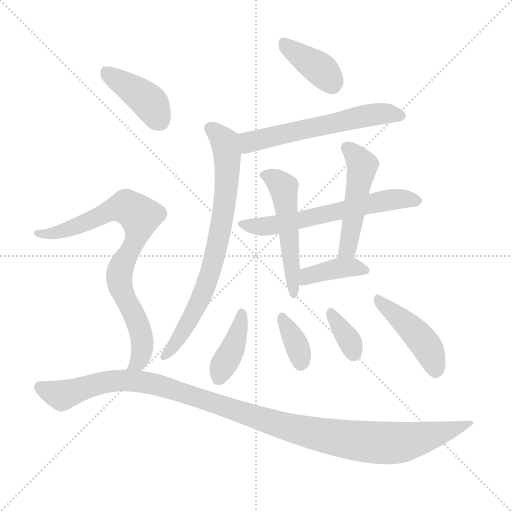
t = 0.00 s
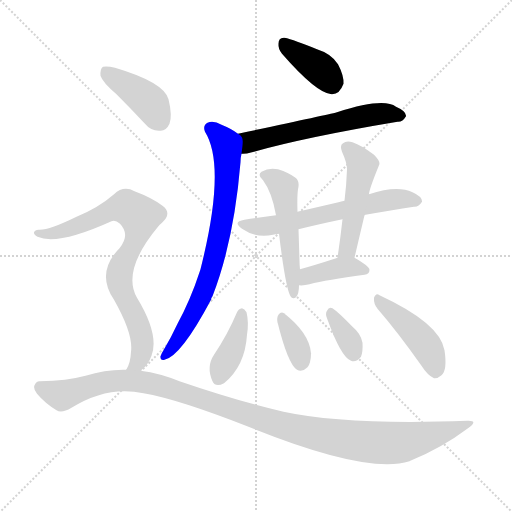
t = 1.94 s
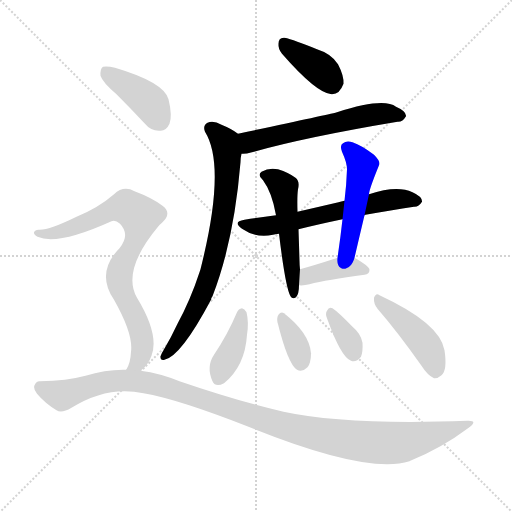
t = 3.88 s
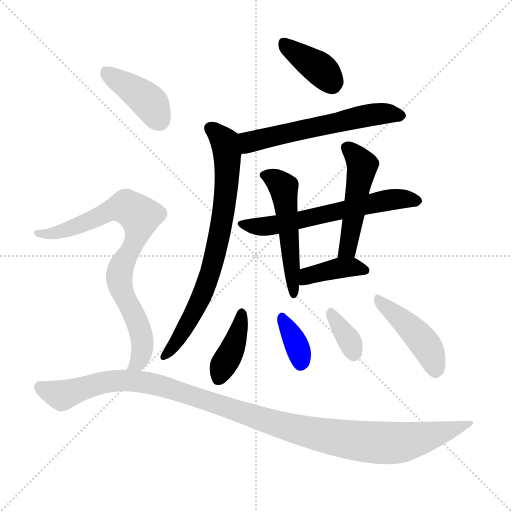
t = 5.81 s
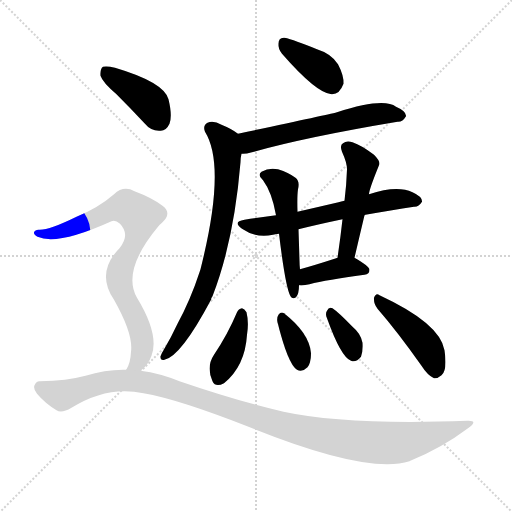
t = 7.75 s
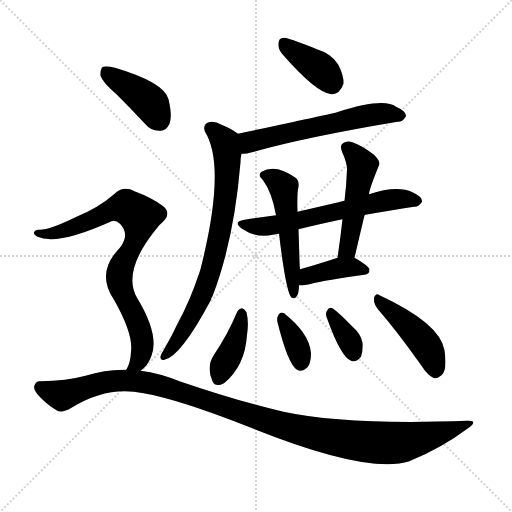
t = 9.69 s

The animated SVG that drew these frames (rendered in a browser with its animation timeline set to each time). Animation: 14 CSS @keyframes rules; one cycle of 9.69 s.

<svg version="1.1" viewBox="0 0 1024 1024" xmlns="http://www.w3.org/2000/svg">
  <g stroke="lightgray" stroke-dasharray="1,1" stroke-width="1" transform="scale(4, 4)">
    <line x1="0" y1="0" x2="256" y2="256"></line>
    <line x1="256" y1="0" x2="0" y2="256"></line>
    <line x1="128" y1="0" x2="128" y2="256"></line>
    <line x1="0" y1="128" x2="256" y2="128"></line>
  </g>
<g transform="scale(1, -1) translate(0, -900)">
   <style type="text/css">
    @keyframes keyframes0 {
      from {
       stroke: blue;
       stroke-dashoffset: 383;
       stroke-width: 128;
       }
       55% {
       animation-timing-function: step-end;
       stroke: blue;
       stroke-dashoffset: 0;
       stroke-width: 128;
       }
       to {
       stroke: black;
       stroke-width: 1024;
       }
       }
       #make-me-a-hanzi-animation-0 {
         animation: keyframes0 0.561686s both;
         animation-delay: 0.000000s;
         animation-timing-function: linear;
       }
    @keyframes keyframes1 {
      from {
       stroke: blue;
       stroke-dashoffset: 585;
       stroke-width: 128;
       }
       66% {
       animation-timing-function: step-end;
       stroke: blue;
       stroke-dashoffset: 0;
       stroke-width: 128;
       }
       to {
       stroke: black;
       stroke-width: 1024;
       }
       }
       #make-me-a-hanzi-animation-1 {
         animation: keyframes1 0.726074s both;
         animation-delay: 0.561686s;
         animation-timing-function: linear;
       }
    @keyframes keyframes2 {
      from {
       stroke: blue;
       stroke-dashoffset: 751;
       stroke-width: 128;
       }
       71% {
       animation-timing-function: step-end;
       stroke: blue;
       stroke-dashoffset: 0;
       stroke-width: 128;
       }
       to {
       stroke: black;
       stroke-width: 1024;
       }
       }
       #make-me-a-hanzi-animation-2 {
         animation: keyframes2 0.861165s both;
         animation-delay: 1.287760s;
         animation-timing-function: linear;
       }
    @keyframes keyframes3 {
      from {
       stroke: blue;
       stroke-dashoffset: 611;
       stroke-width: 128;
       }
       67% {
       animation-timing-function: step-end;
       stroke: blue;
       stroke-dashoffset: 0;
       stroke-width: 128;
       }
       to {
       stroke: black;
       stroke-width: 1024;
       }
       }
       #make-me-a-hanzi-animation-3 {
         animation: keyframes3 0.747233s both;
         animation-delay: 2.148926s;
         animation-timing-function: linear;
       }
    @keyframes keyframes4 {
      from {
       stroke: blue;
       stroke-dashoffset: 514;
       stroke-width: 128;
       }
       63% {
       animation-timing-function: step-end;
       stroke: blue;
       stroke-dashoffset: 0;
       stroke-width: 128;
       }
       to {
       stroke: black;
       stroke-width: 1024;
       }
       }
       #make-me-a-hanzi-animation-4 {
         animation: keyframes4 0.668294s both;
         animation-delay: 2.896159s;
         animation-timing-function: linear;
       }
    @keyframes keyframes5 {
      from {
       stroke: blue;
       stroke-dashoffset: 488;
       stroke-width: 128;
       }
       61% {
       animation-timing-function: step-end;
       stroke: blue;
       stroke-dashoffset: 0;
       stroke-width: 128;
       }
       to {
       stroke: black;
       stroke-width: 1024;
       }
       }
       #make-me-a-hanzi-animation-5 {
         animation: keyframes5 0.647135s both;
         animation-delay: 3.564453s;
         animation-timing-function: linear;
       }
    @keyframes keyframes6 {
      from {
       stroke: blue;
       stroke-dashoffset: 392;
       stroke-width: 128;
       }
       56% {
       animation-timing-function: step-end;
       stroke: blue;
       stroke-dashoffset: 0;
       stroke-width: 128;
       }
       to {
       stroke: black;
       stroke-width: 1024;
       }
       }
       #make-me-a-hanzi-animation-6 {
         animation: keyframes6 0.569010s both;
         animation-delay: 4.211589s;
         animation-timing-function: linear;
       }
    @keyframes keyframes7 {
      from {
       stroke: blue;
       stroke-dashoffset: 394;
       stroke-width: 128;
       }
       56% {
       animation-timing-function: step-end;
       stroke: blue;
       stroke-dashoffset: 0;
       stroke-width: 128;
       }
       to {
       stroke: black;
       stroke-width: 1024;
       }
       }
       #make-me-a-hanzi-animation-7 {
         animation: keyframes7 0.570638s both;
         animation-delay: 4.780599s;
         animation-timing-function: linear;
       }
    @keyframes keyframes8 {
      from {
       stroke: blue;
       stroke-dashoffset: 351;
       stroke-width: 128;
       }
       53% {
       animation-timing-function: step-end;
       stroke: blue;
       stroke-dashoffset: 0;
       stroke-width: 128;
       }
       to {
       stroke: black;
       stroke-width: 1024;
       }
       }
       #make-me-a-hanzi-animation-8 {
         animation: keyframes8 0.535645s both;
         animation-delay: 5.351237s;
         animation-timing-function: linear;
       }
    @keyframes keyframes9 {
      from {
       stroke: blue;
       stroke-dashoffset: 348;
       stroke-width: 128;
       }
       53% {
       animation-timing-function: step-end;
       stroke: blue;
       stroke-dashoffset: 0;
       stroke-width: 128;
       }
       to {
       stroke: black;
       stroke-width: 1024;
       }
       }
       #make-me-a-hanzi-animation-9 {
         animation: keyframes9 0.533203s both;
         animation-delay: 5.886882s;
         animation-timing-function: linear;
       }
    @keyframes keyframes10 {
      from {
       stroke: blue;
       stroke-dashoffset: 443;
       stroke-width: 128;
       }
       59% {
       animation-timing-function: step-end;
       stroke: blue;
       stroke-dashoffset: 0;
       stroke-width: 128;
       }
       to {
       stroke: black;
       stroke-width: 1024;
       }
       }
       #make-me-a-hanzi-animation-10 {
         animation: keyframes10 0.610514s both;
         animation-delay: 6.420085s;
         animation-timing-function: linear;
       }
    @keyframes keyframes11 {
      from {
       stroke: blue;
       stroke-dashoffset: 408;
       stroke-width: 128;
       }
       57% {
       animation-timing-function: step-end;
       stroke: blue;
       stroke-dashoffset: 0;
       stroke-width: 128;
       }
       to {
       stroke: black;
       stroke-width: 1024;
       }
       }
       #make-me-a-hanzi-animation-11 {
         animation: keyframes11 0.582031s both;
         animation-delay: 7.030599s;
         animation-timing-function: linear;
       }
    @keyframes keyframes12 {
      from {
       stroke: blue;
       stroke-dashoffset: 806;
       stroke-width: 128;
       }
       72% {
       animation-timing-function: step-end;
       stroke: blue;
       stroke-dashoffset: 0;
       stroke-width: 128;
       }
       to {
       stroke: black;
       stroke-width: 1024;
       }
       }
       #make-me-a-hanzi-animation-12 {
         animation: keyframes12 0.905924s both;
         animation-delay: 7.612630s;
         animation-timing-function: linear;
       }
    @keyframes keyframes13 {
      from {
       stroke: blue;
       stroke-dashoffset: 1129;
       stroke-width: 128;
       }
       79% {
       animation-timing-function: step-end;
       stroke: blue;
       stroke-dashoffset: 0;
       stroke-width: 128;
       }
       to {
       stroke: black;
       stroke-width: 1024;
       }
       }
       #make-me-a-hanzi-animation-13 {
         animation: keyframes13 1.168783s both;
         animation-delay: 8.518555s;
         animation-timing-function: linear;
       }
</style>
<path d="M 564.0 792.5 Q 633.0 713.5 663.0 711.5 Q 679.0 710.5 687.0 732.5 Q 688.0 748.5 676.0 771.5 Q 663.0 792.5 634.0 801.5 Q 588.0 820.5 569.0 824.5 Q 557.0 825.5 557.0 812.5 Q 556.0 802.5 564.0 792.5 Z" fill="lightgray"></path> 
<path d="M 483.0 592.5 Q 490.0 591.5 504.0 595.5 Q 610.0 625.5 795.0 656.5 Q 805.0 655.5 812.0 667.5 Q 813.0 677.5 792.0 686.5 Q 767.0 705.5 674.0 675.5 Q 650.0 669.5 476.0 632.5 C 447.0 626.5 453.0 590.5 483.0 592.5 Z" fill="lightgray"></path> 
<path d="M 476.0 632.5 Q 463.0 642.5 443.0 650.5 Q 427.0 659.5 415.0 654.5 Q 405.0 648.5 410.0 636.5 Q 453.0 567.5 401.0 361.5 Q 400.0 358.5 399.0 355.5 Q 381.0 300.5 355.0 252.5 Q 342.0 224.5 327.0 199.5 Q 323.0 193.5 321.0 187.5 Q 320.0 178.5 329.0 180.5 Q 362.0 187.5 422.0 300.5 Q 422.0 304.5 425.0 307.5 Q 468.0 418.5 481.0 575.5 Q 481.0 584.5 483.0 592.5 C 487.0 622.5 487.0 625.5 476.0 632.5 Z" fill="lightgray"></path> 
<path d="M 729.0 469.5 Q 729.0 470.5 731.0 470.5 Q 783.0 479.5 828.0 486.5 Q 837.0 485.5 844.0 496.5 Q 845.0 506.5 825.0 515.5 Q 794.0 530.5 738.0 511.5 L 689.0 498.5 Q 682.0 497.5 677.0 495.5 Q 634.0 485.5 595.0 476.5 L 552.0 469.5 Q 521.0 465.5 489.0 460.5 Q 464.0 456.5 484.0 442.5 Q 511.0 423.5 546.0 430.5 Q 550.0 431.5 558.0 432.5 L 597.0 441.5 Q 637.0 451.5 685.0 461.5 L 729.0 469.5 Z" fill="lightgray"></path> 
<path d="M 595.0 476.5 Q 594.0 507.5 596.0 521.5 Q 600.0 537.5 591.0 544.5 Q 578.0 554.5 556.0 561.5 Q 538.0 565.5 523.0 556.5 Q 514.0 549.5 526.0 539.5 Q 544.0 515.5 552.0 469.5 L 558.0 432.5 Q 571.0 324.5 581.0 307.5 Q 585.0 300.5 592.0 305.5 Q 598.0 311.5 598.0 329.5 L 600.0 361.5 Q 599.0 370.5 599.0 378.5 Q 598.0 411.5 597.0 441.5 L 595.0 476.5 Z" fill="lightgray"></path> 
<path d="M 709.0 384.5 Q 719.0 427.5 729.0 469.5 L 738.0 511.5 Q 738.0 520.5 758.0 569.5 Q 762.0 576.5 748.0 590.5 Q 723.0 609.5 705.0 615.5 Q 693.0 619.5 686.0 613.5 Q 679.0 609.5 684.0 596.5 Q 694.0 574.5 694.0 561.5 Q 693.0 531.5 689.0 498.5 L 685.0 461.5 Q 681.0 424.5 675.0 384.5 C 671.0 354.5 702.0 355.5 709.0 384.5 Z" fill="lightgray"></path> 
<path d="M 598.0 329.5 Q 607.0 328.5 619.0 331.5 Q 653.0 340.5 729.0 350.5 Q 739.0 351.5 739.0 360.5 Q 739.0 367.5 709.0 384.5 L 675.0 384.5 Q 671.0 383.5 666.0 381.5 Q 629.0 369.5 600.0 361.5 C 571.0 353.5 568.0 330.5 598.0 329.5 Z" fill="lightgray"></path> 
<path d="M 474.0 275.5 Q 455.0 230.5 428.0 190.5 Q 412.0 166.5 425.0 137.5 Q 431.0 124.5 448.0 133.5 Q 490.0 167.5 494.0 230.5 Q 498.0 255.5 493.0 275.5 Q 489.0 282.5 484.0 283.5 Q 477.0 282.5 474.0 275.5 Z" fill="lightgray"></path> 
<path d="M 555.0 255.5 Q 576.0 171.5 594.0 160.5 Q 604.0 154.5 615.0 165.5 Q 622.0 174.5 622.0 193.5 Q 619.0 233.5 568.0 273.5 Q 562.0 277.5 557.0 270.5 Q 553.0 264.5 555.0 255.5 Z" fill="lightgray"></path> 
<path d="M 654.0 263.5 Q 682.0 185.5 702.0 178.5 Q 712.0 174.5 722.0 186.5 Q 726.0 196.5 725.0 214.5 Q 722.0 232.5 704.0 247.5 Q 677.0 275.5 665.0 283.5 Q 658.0 287.5 654.0 278.5 Q 650.0 272.5 654.0 263.5 Z" fill="lightgray"></path> 
<path d="M 755.0 282.5 Q 795.0 236.5 843.0 168.5 Q 855.0 149.5 868.0 143.5 Q 875.0 142.5 883.0 149.5 Q 895.0 159.5 889.0 199.5 Q 880.0 253.5 759.0 309.5 Q 752.0 315.5 748.0 304.5 Q 747.0 292.5 755.0 282.5 Z" fill="lightgray"></path> 
<path d="M 233.0 711.5 Q 260.0 684.5 289.0 653.5 Q 302.0 637.5 320.0 638.5 Q 332.0 637.5 339.0 652.5 Q 345.0 668.5 337.0 701.5 Q 328.0 735.5 230.0 764.5 Q 214.0 768.5 206.0 766.5 Q 200.0 762.5 201.0 748.5 Q 205.0 735.5 233.0 711.5 Z" fill="lightgray"></path> 
<path d="M 281.0 158.5 Q 296.0 168.5 303.0 188.5 Q 319.0 230.5 274.0 304.5 Q 243.0 358.5 316.0 446.5 Q 319.0 450.5 324.0 454.5 Q 345.0 473.5 325.0 488.5 Q 304.0 504.5 269.0 517.5 Q 247.0 529.5 228.0 511.5 Q 197.0 484.5 153.0 466.5 Q 96.0 438.5 77.0 440.5 Q 70.0 440.5 68.0 435.5 Q 67.0 431.5 75.0 426.5 Q 115.0 408.5 223.0 457.5 Q 230.0 461.5 240.0 452.5 Q 261.0 430.5 239.0 403.5 Q 191.0 354.5 228.0 300.5 Q 267.0 231.5 262.0 196.5 Q 261.0 174.5 253.0 161.5 Q 252.0 161.5 252.0 160.5 C 240.0 133.5 259.0 137.5 281.0 158.5 Z" fill="lightgray"></path> 
<path d="M 252.0 160.5 Q 212.0 161.5 171.0 148.5 Q 134.0 138.5 80.0 137.5 Q 73.0 138.5 69.0 129.5 Q 66.0 122.5 74.0 112.5 Q 90.0 93.5 113.0 79.5 Q 123.0 72.5 143.0 84.5 Q 215.0 129.5 287.0 113.5 Q 357.0 101.5 497.0 46.5 Q 734.0 -49.5 819.0 -22.5 Q 820.0 -21.5 823.0 -20.5 Q 884.0 4.5 936.0 43.5 Q 958.0 59.5 935.0 58.5 Q 692.0 49.5 567.0 76.5 Q 476.0 97.5 359.0 137.5 Q 320.0 153.5 281.0 158.5 L 252.0 160.5 Z" fill="lightgray"></path> 
      <clipPath id="make-me-a-hanzi-clip-0">
      <path d="M 564.0 792.5 Q 633.0 713.5 663.0 711.5 Q 679.0 710.5 687.0 732.5 Q 688.0 748.5 676.0 771.5 Q 663.0 792.5 634.0 801.5 Q 588.0 820.5 569.0 824.5 Q 557.0 825.5 557.0 812.5 Q 556.0 802.5 564.0 792.5 Z" fill="lightgray"></path>
      </clipPath>
      <path clip-path="url(#make-me-a-hanzi-clip-0)" d="M 567.0 814.5 L 642.0 760.5 L 663.0 733.5 " fill="none" id="make-me-a-hanzi-animation-0" stroke-dasharray="255 510" stroke-linecap="round"></path>

      <clipPath id="make-me-a-hanzi-clip-1">
      <path d="M 483.0 592.5 Q 490.0 591.5 504.0 595.5 Q 610.0 625.5 795.0 656.5 Q 805.0 655.5 812.0 667.5 Q 813.0 677.5 792.0 686.5 Q 767.0 705.5 674.0 675.5 Q 650.0 669.5 476.0 632.5 C 447.0 626.5 453.0 590.5 483.0 592.5 Z" fill="lightgray"></path>
      </clipPath>
      <path clip-path="url(#make-me-a-hanzi-clip-1)" d="M 487.0 600.5 L 499.0 615.5 L 562.0 632.5 L 730.0 668.5 L 775.0 673.5 L 802.0 668.5 " fill="none" id="make-me-a-hanzi-animation-1" stroke-dasharray="457 914" stroke-linecap="round"></path>

      <clipPath id="make-me-a-hanzi-clip-2">
      <path d="M 476.0 632.5 Q 463.0 642.5 443.0 650.5 Q 427.0 659.5 415.0 654.5 Q 405.0 648.5 410.0 636.5 Q 453.0 567.5 401.0 361.5 Q 400.0 358.5 399.0 355.5 Q 381.0 300.5 355.0 252.5 Q 342.0 224.5 327.0 199.5 Q 323.0 193.5 321.0 187.5 Q 320.0 178.5 329.0 180.5 Q 362.0 187.5 422.0 300.5 Q 422.0 304.5 425.0 307.5 Q 468.0 418.5 481.0 575.5 Q 481.0 584.5 483.0 592.5 C 487.0 622.5 487.0 625.5 476.0 632.5 Z" fill="lightgray"></path>
      </clipPath>
      <path clip-path="url(#make-me-a-hanzi-clip-2)" d="M 421.0 643.5 L 450.0 615.5 L 454.0 593.5 L 454.0 535.5 L 441.0 441.5 L 422.0 358.5 L 400.0 298.5 L 354.0 216.5 L 330.0 189.5 " fill="none" id="make-me-a-hanzi-animation-2" stroke-dasharray="623 1246" stroke-linecap="round"></path>

      <clipPath id="make-me-a-hanzi-clip-3">
      <path d="M 729.0 469.5 Q 729.0 470.5 731.0 470.5 Q 783.0 479.5 828.0 486.5 Q 837.0 485.5 844.0 496.5 Q 845.0 506.5 825.0 515.5 Q 794.0 530.5 738.0 511.5 L 689.0 498.5 Q 682.0 497.5 677.0 495.5 Q 634.0 485.5 595.0 476.5 L 552.0 469.5 Q 521.0 465.5 489.0 460.5 Q 464.0 456.5 484.0 442.5 Q 511.0 423.5 546.0 430.5 Q 550.0 431.5 558.0 432.5 L 597.0 441.5 Q 637.0 451.5 685.0 461.5 L 729.0 469.5 Z" fill="lightgray"></path>
      </clipPath>
      <path clip-path="url(#make-me-a-hanzi-clip-3)" d="M 485.0 452.5 L 536.0 447.5 L 782.0 501.5 L 834.0 498.5 " fill="none" id="make-me-a-hanzi-animation-3" stroke-dasharray="483 966" stroke-linecap="round"></path>

      <clipPath id="make-me-a-hanzi-clip-4">
      <path d="M 595.0 476.5 Q 594.0 507.5 596.0 521.5 Q 600.0 537.5 591.0 544.5 Q 578.0 554.5 556.0 561.5 Q 538.0 565.5 523.0 556.5 Q 514.0 549.5 526.0 539.5 Q 544.0 515.5 552.0 469.5 L 558.0 432.5 Q 571.0 324.5 581.0 307.5 Q 585.0 300.5 592.0 305.5 Q 598.0 311.5 598.0 329.5 L 600.0 361.5 Q 599.0 370.5 599.0 378.5 Q 598.0 411.5 597.0 441.5 L 595.0 476.5 Z" fill="lightgray"></path>
      </clipPath>
      <path clip-path="url(#make-me-a-hanzi-clip-4)" d="M 529.0 548.5 L 548.0 542.5 L 567.0 525.5 L 588.0 313.5 " fill="none" id="make-me-a-hanzi-animation-4" stroke-dasharray="386 772" stroke-linecap="round"></path>

      <clipPath id="make-me-a-hanzi-clip-5">
      <path d="M 709.0 384.5 Q 719.0 427.5 729.0 469.5 L 738.0 511.5 Q 738.0 520.5 758.0 569.5 Q 762.0 576.5 748.0 590.5 Q 723.0 609.5 705.0 615.5 Q 693.0 619.5 686.0 613.5 Q 679.0 609.5 684.0 596.5 Q 694.0 574.5 694.0 561.5 Q 693.0 531.5 689.0 498.5 L 685.0 461.5 Q 681.0 424.5 675.0 384.5 C 671.0 354.5 702.0 355.5 709.0 384.5 Z" fill="lightgray"></path>
      </clipPath>
      <path clip-path="url(#make-me-a-hanzi-clip-5)" d="M 694.0 603.5 L 725.0 568.5 L 697.0 409.5 L 681.0 391.5 " fill="none" id="make-me-a-hanzi-animation-5" stroke-dasharray="360 720" stroke-linecap="round"></path>

      <clipPath id="make-me-a-hanzi-clip-6">
      <path d="M 598.0 329.5 Q 607.0 328.5 619.0 331.5 Q 653.0 340.5 729.0 350.5 Q 739.0 351.5 739.0 360.5 Q 739.0 367.5 709.0 384.5 L 675.0 384.5 Q 671.0 383.5 666.0 381.5 Q 629.0 369.5 600.0 361.5 C 571.0 353.5 568.0 330.5 598.0 329.5 Z" fill="lightgray"></path>
      </clipPath>
      <path clip-path="url(#make-me-a-hanzi-clip-6)" d="M 603.0 334.5 L 616.0 348.5 L 665.0 361.5 L 709.0 366.5 L 730.0 359.5 " fill="none" id="make-me-a-hanzi-animation-6" stroke-dasharray="264 528" stroke-linecap="round"></path>

      <clipPath id="make-me-a-hanzi-clip-7">
      <path d="M 474.0 275.5 Q 455.0 230.5 428.0 190.5 Q 412.0 166.5 425.0 137.5 Q 431.0 124.5 448.0 133.5 Q 490.0 167.5 494.0 230.5 Q 498.0 255.5 493.0 275.5 Q 489.0 282.5 484.0 283.5 Q 477.0 282.5 474.0 275.5 Z" fill="lightgray"></path>
      </clipPath>
      <path clip-path="url(#make-me-a-hanzi-clip-7)" d="M 484.0 273.5 L 472.0 221.5 L 438.0 143.5 " fill="none" id="make-me-a-hanzi-animation-7" stroke-dasharray="266 532" stroke-linecap="round"></path>

      <clipPath id="make-me-a-hanzi-clip-8">
      <path d="M 555.0 255.5 Q 576.0 171.5 594.0 160.5 Q 604.0 154.5 615.0 165.5 Q 622.0 174.5 622.0 193.5 Q 619.0 233.5 568.0 273.5 Q 562.0 277.5 557.0 270.5 Q 553.0 264.5 555.0 255.5 Z" fill="lightgray"></path>
      </clipPath>
      <path clip-path="url(#make-me-a-hanzi-clip-8)" d="M 565.0 261.5 L 589.0 221.5 L 602.0 174.5 " fill="none" id="make-me-a-hanzi-animation-8" stroke-dasharray="223 446" stroke-linecap="round"></path>

      <clipPath id="make-me-a-hanzi-clip-9">
      <path d="M 654.0 263.5 Q 682.0 185.5 702.0 178.5 Q 712.0 174.5 722.0 186.5 Q 726.0 196.5 725.0 214.5 Q 722.0 232.5 704.0 247.5 Q 677.0 275.5 665.0 283.5 Q 658.0 287.5 654.0 278.5 Q 650.0 272.5 654.0 263.5 Z" fill="lightgray"></path>
      </clipPath>
      <path clip-path="url(#make-me-a-hanzi-clip-9)" d="M 663.0 273.5 L 698.0 219.5 L 707.0 193.5 " fill="none" id="make-me-a-hanzi-animation-9" stroke-dasharray="220 440" stroke-linecap="round"></path>

      <clipPath id="make-me-a-hanzi-clip-10">
      <path d="M 755.0 282.5 Q 795.0 236.5 843.0 168.5 Q 855.0 149.5 868.0 143.5 Q 875.0 142.5 883.0 149.5 Q 895.0 159.5 889.0 199.5 Q 880.0 253.5 759.0 309.5 Q 752.0 315.5 748.0 304.5 Q 747.0 292.5 755.0 282.5 Z" fill="lightgray"></path>
      </clipPath>
      <path clip-path="url(#make-me-a-hanzi-clip-10)" d="M 757.0 299.5 L 848.0 214.5 L 864.0 187.5 L 870.0 156.5 " fill="none" id="make-me-a-hanzi-animation-10" stroke-dasharray="315 630" stroke-linecap="round"></path>

      <clipPath id="make-me-a-hanzi-clip-11">
      <path d="M 233.0 711.5 Q 260.0 684.5 289.0 653.5 Q 302.0 637.5 320.0 638.5 Q 332.0 637.5 339.0 652.5 Q 345.0 668.5 337.0 701.5 Q 328.0 735.5 230.0 764.5 Q 214.0 768.5 206.0 766.5 Q 200.0 762.5 201.0 748.5 Q 205.0 735.5 233.0 711.5 Z" fill="lightgray"></path>
      </clipPath>
      <path clip-path="url(#make-me-a-hanzi-clip-11)" d="M 211.0 758.5 L 299.0 695.5 L 320.0 657.5 " fill="none" id="make-me-a-hanzi-animation-11" stroke-dasharray="280 560" stroke-linecap="round"></path>

      <clipPath id="make-me-a-hanzi-clip-12">
      <path d="M 281.0 158.5 Q 296.0 168.5 303.0 188.5 Q 319.0 230.5 274.0 304.5 Q 243.0 358.5 316.0 446.5 Q 319.0 450.5 324.0 454.5 Q 345.0 473.5 325.0 488.5 Q 304.0 504.5 269.0 517.5 Q 247.0 529.5 228.0 511.5 Q 197.0 484.5 153.0 466.5 Q 96.0 438.5 77.0 440.5 Q 70.0 440.5 68.0 435.5 Q 67.0 431.5 75.0 426.5 Q 115.0 408.5 223.0 457.5 Q 230.0 461.5 240.0 452.5 Q 261.0 430.5 239.0 403.5 Q 191.0 354.5 228.0 300.5 Q 267.0 231.5 262.0 196.5 Q 261.0 174.5 253.0 161.5 Q 252.0 161.5 252.0 160.5 C 240.0 133.5 259.0 137.5 281.0 158.5 Z" fill="lightgray"></path>
      </clipPath>
      <path clip-path="url(#make-me-a-hanzi-clip-12)" d="M 75.0 433.5 L 123.0 436.5 L 240.0 485.5 L 254.0 485.5 L 280.0 467.5 L 269.0 414.5 L 244.0 369.5 L 238.0 341.5 L 283.0 227.5 L 279.0 181.5 L 260.0 163.5 " fill="none" id="make-me-a-hanzi-animation-12" stroke-dasharray="678 1356" stroke-linecap="round"></path>

      <clipPath id="make-me-a-hanzi-clip-13">
      <path d="M 252.0 160.5 Q 212.0 161.5 171.0 148.5 Q 134.0 138.5 80.0 137.5 Q 73.0 138.5 69.0 129.5 Q 66.0 122.5 74.0 112.5 Q 90.0 93.5 113.0 79.5 Q 123.0 72.5 143.0 84.5 Q 215.0 129.5 287.0 113.5 Q 357.0 101.5 497.0 46.5 Q 734.0 -49.5 819.0 -22.5 Q 820.0 -21.5 823.0 -20.5 Q 884.0 4.5 936.0 43.5 Q 958.0 59.5 935.0 58.5 Q 692.0 49.5 567.0 76.5 Q 476.0 97.5 359.0 137.5 Q 320.0 153.5 281.0 158.5 L 252.0 160.5 Z" fill="lightgray"></path>
      </clipPath>
      <path clip-path="url(#make-me-a-hanzi-clip-13)" d="M 81.0 125.5 L 125.0 109.5 L 221.0 137.5 L 296.0 134.5 L 581.0 43.5 L 718.0 17.5 L 798.0 14.5 L 856.0 26.5 L 925.0 50.5 " fill="none" id="make-me-a-hanzi-animation-13" stroke-dasharray="1001 2002" stroke-linecap="round"></path>

</g>
</svg>
